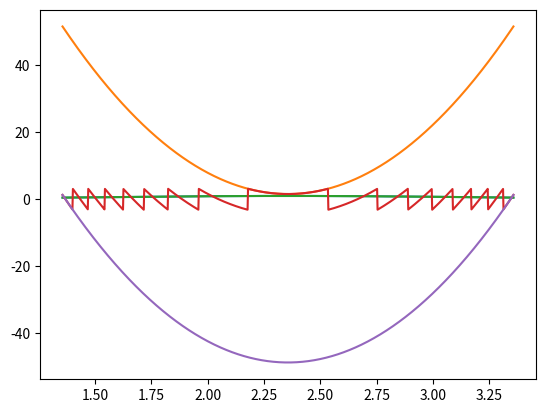

Recreate this plot in Python.
import numpy as np
import matplotlib.pyplot as plt

# set up frequency axis
c = 300 # nm/fs
lambda0 = 800 # centre wavelenght, nm
omega0 = 2 * np. pi * c/lambda0 # rad/fs
domega = 2 # for example, rad/fs
omega = np.linspace(omega0-domega/2, omega0+domega/2, 1000) # omega axis rad/fs

# set up field (Gaussian)
E0 = 1 # arb. units
E_transform_limited = E0 * np.exp(-2 * np.log(2) * (omega-omega0)**2/domega**2)

# spectral intensity
plt.plot(omega, np.abs(E_transform_limited)**2)
plt.show()

CEP  = np.pi/2 # for example, rad
GD = 0 # GD relates to absolute arrival times, so not physically important
GDD = 100 # for example, fs**2
TOD = 0 # maybe later, fs**3

def get_phi(omega, omega0, CEP, GDD, TOD):
    return CEP + GD * (omega-omega) + (1/2) * GDD * (omega-omega0)**2 + (1/6) * TOD * (omega-omega0)**3 

phi = get_phi(omega, omega0, CEP, GDD, TOD)

plt.plot(omega, phi)
plt.show()

E_with_phase_included = E_transform_limited * np.exp(phi * 1J) 

# intensity
plt.plot(omega, np.abs(E_with_phase_included)**2)
plt.show()

phase = np.angle(E_with_phase_included)

plt.plot(omega, phase)
plt.show()

phase = np.unwrap(phase)

plt.plot(omega, phase)
plt.show()